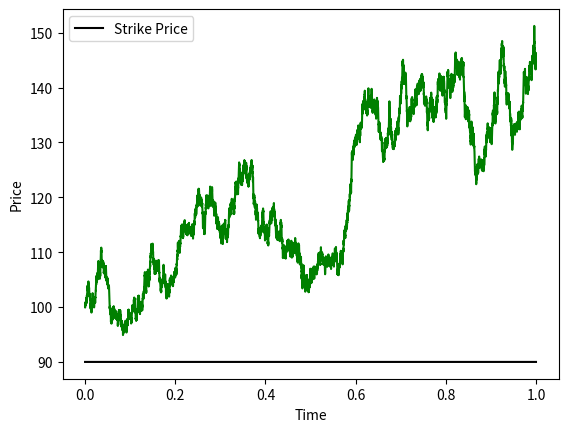

The matplotlib source for this figure: (Note: this script raises an exception after producing the figure.)
import numpy as np
from matplotlib import pyplot as plt


def geometric_brownian_motion_dS(S, sigma):
    return sigma * S * np.random.normal()


time = np.linspace(start=0, stop=1, num=10000)

S = np.zeros(len(time))
S[0] = 100
for i in range(1, len(time)):
    S[i] = S[i - 1] + geometric_brownian_motion_dS(S[i - 1], 0.003)

strike = 90 * np.ones((len(time)))

# filter out all S above strike price
S_above = np.where(S > strike, S, np.nan)
plt.plot(time, S_above, "g")
S_below = np.where(S <= strike, S, np.nan)
plt.plot(time, S_below, "r")

plt.xlabel("Time")
plt.ylabel("Price")

plt.plot(time, strike,"black", label="Strike Price")

plt.legend()
plt.show()


time = np.linspace(start=0, stop=1, num=1000)
for k in range(10):
    S = np.zeros((10, len(time),))
    S[k][0] = 100
    for i in range(1, len(time)):
        S[k][i] = S[i - 1] + geometric_brownian_motion_dS(S[k][i - 1], 0.003)
        plt.plot(time, S[k])
plt.show()
